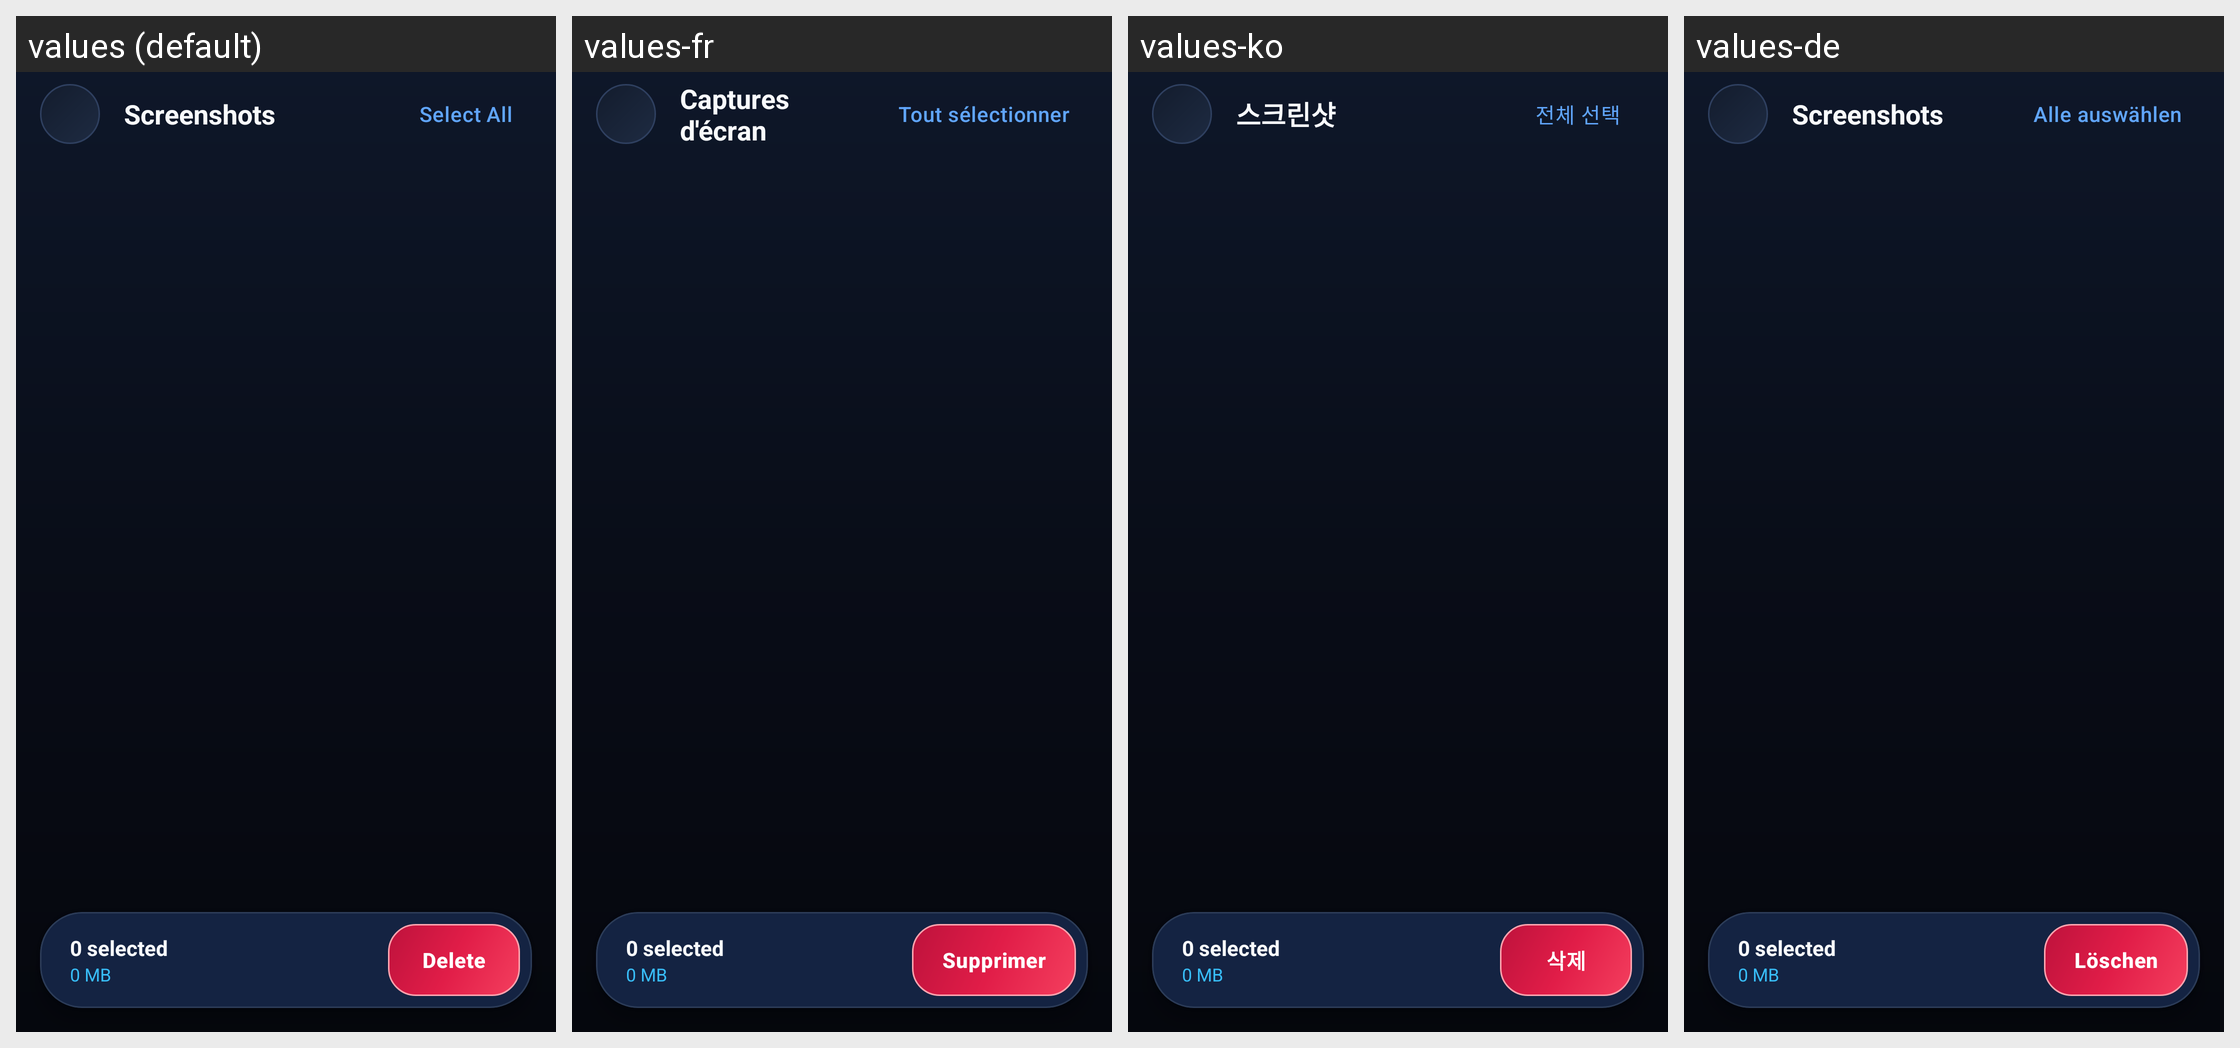

Strings drawn on this Android screen and how each of the app's shown locales translates them:
Android screen res/layout/activity_media_list.xml rendered under 4 locales, left to right: values (default), values-fr, values-ko, values-de. Device: Nexus 5 (rendered at 1080×1920; each locale shown at half size, 540×960, under a caption strip naming it); theme Theme.CleanApp.
Other locales in the repository, not shown: values-es, values-ja, values-vi, values-zh.
Strings drawn on this screen, with the default value and each locale's value (text and hints the layout hard-codes, and strings that could not be matched under every locale, appear in the picture but are not listed):

category_screenshots
  values: Screenshots
  values-fr: Captures d'écran
  values-ko: 스크린샷
  values-de: Screenshots

select_all
  values: Select All
  values-fr: Tout sélectionner
  values-ko: 전체 선택
  values-de: Alle auswählen

btn_delete
  values: Delete
  values-fr: Supprimer
  values-ko: 삭제
  values-de: Löschen
